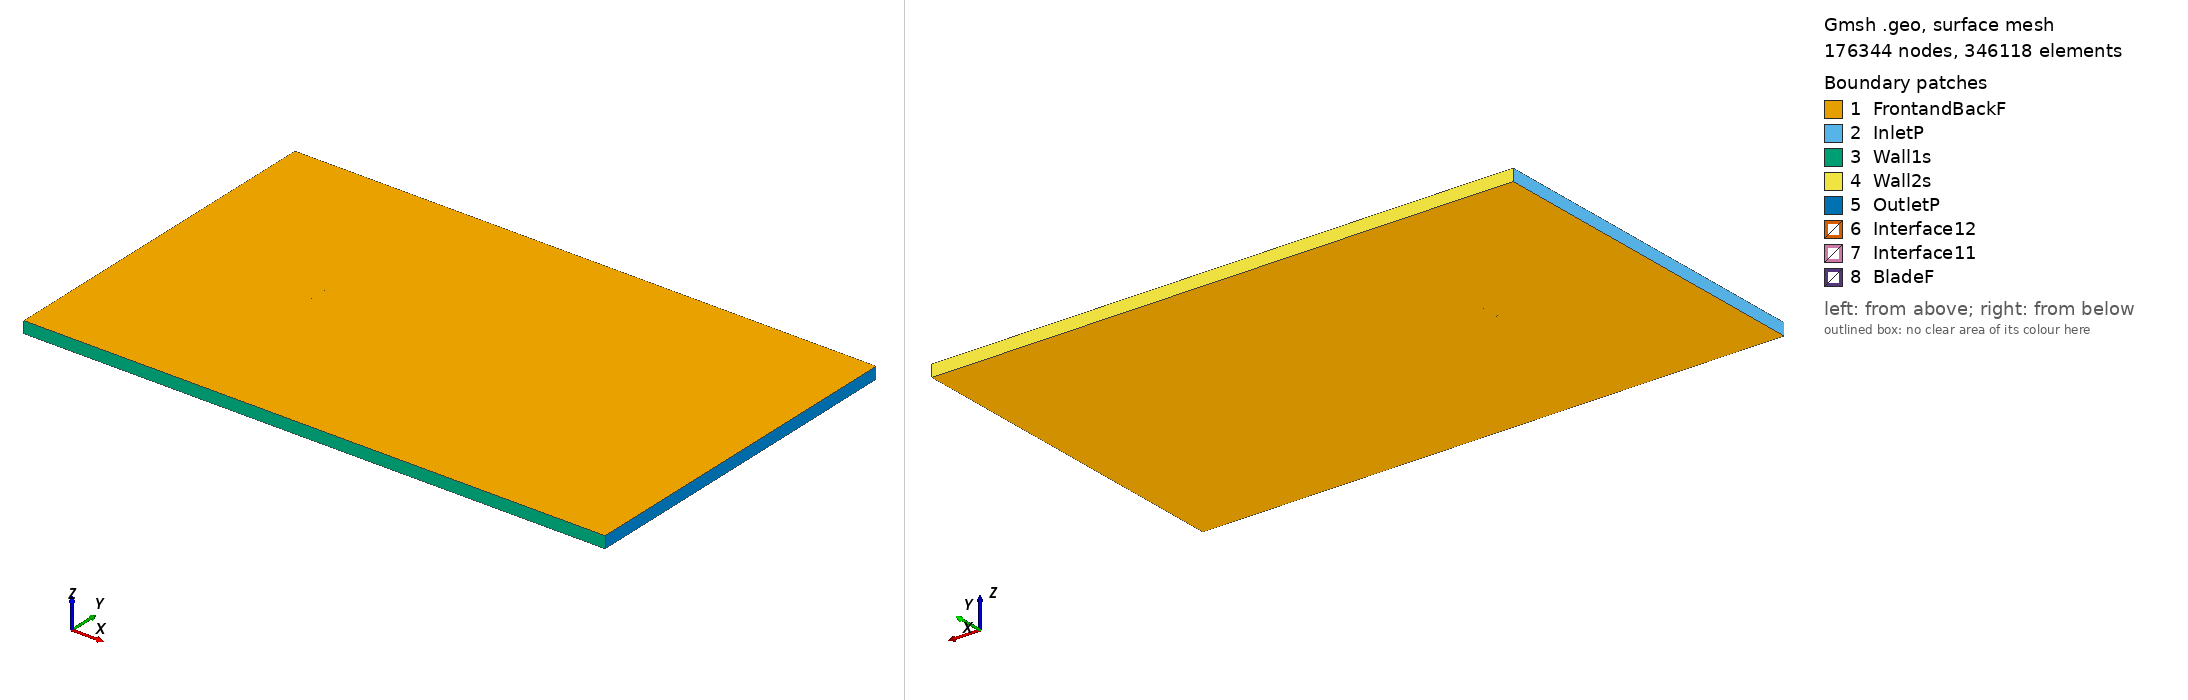

Gmsh geometry script, surface-meshed: 176344 nodes, 346118 surface elements. Boundary patches (legend numbers): 1 FrontandBackF, 2 InletP, 3 Wall1s, 4 Wall2s, 5 OutletP, 6 Interface12, 7 Interface11, 8 BladeF. Left view from above one corner, right view from below the opposite corner. Legend entries are the model's physical surfaces. The drawing asked Gmsh for element sizes between 1% and 20% of the model's largest extent; the script's own settings can give other sizes.

=== marske2_tsr_-5.6298_aoa_9.7705.geo (drawn) ===
SetFactory("OpenCASCADE");

Point(1) = {0.074031, 0.716077, 0, 1.0};
Point(2) = {0.064493, 0.718954, 0, 1.0};
Point(3) = {0.049470, 0.723452, 0, 1.0};
Point(4) = {0.034450, 0.727966, 0, 1.0};
Point(5) = {0.019478, 0.732755, 0, 1.0};
Point(6) = {0.004458, 0.737269, 0, 1.0};
Point(7) = {-0.010617, 0.741461, 0, 1.0};
Point(8) = {-0.025764, 0.745238, 0, 1.0};
Point(9) = {-0.033369, 0.746942, 0, 1.0};
Point(10) = {-0.040998, 0.748509, 0, 1.0};
Point(11) = {-0.048695, 0.749676, 0, 1.0};
Point(12) = {-0.056538, 0.750000, 0, 1.0};
Point(13) = {-0.060556, 0.749602, 0, 1.0};
Point(14) = {-0.064661, 0.748697, 0, 1.0};
Point(15) = {-0.068906, 0.746980, 0, 1.0};
Point(16) = {-0.071117, 0.745607, 0, 1.0};
Point(17) = {-0.073912, 0.740844, 0, 1.0};
Point(18) = {-0.072264, 0.738949, 0, 1.0};
Point(19) = {-0.070449, 0.738020, 0, 1.0};
Point(20) = {-0.066727, 0.736700, 0, 1.0};
Point(21) = {-0.062979, 0.735533, 0, 1.0};
Point(22) = {-0.059217, 0.734443, 0, 1.0};
Point(23) = {-0.051681, 0.732340, 0, 1.0};
Point(24) = {-0.044131, 0.730313, 0, 1.0};
Point(25) = {-0.036553, 0.728455, 0, 1.0};
Point(26) = {-0.028948, 0.726750, 0, 1.0};
Point(27) = {-0.013687, 0.723633, 0, 1.0};
Point(28) = {0.001658, 0.721006, 0, 1.0};
Point(29) = {0.017063, 0.718733, 0, 1.0};
Point(30) = {0.032546, 0.716904, 0, 1.0};
Point(31) = {0.048131, 0.715673, 0, 1.0};
Point(32) = {0.063798, 0.714919, 0, 1.0};
Point(33) = {0.073774, 0.714589, 0, 1.0};
Point(34) = {-0.074031, -0.716077, 0, 1.0};
Point(35) = {-0.064493, -0.718954, 0, 1.0};
Point(36) = {-0.049470, -0.723452, 0, 1.0};
Point(37) = {-0.034450, -0.727966, 0, 1.0};
Point(38) = {-0.019478, -0.732755, 0, 1.0};
Point(39) = {-0.004458, -0.737269, 0, 1.0};
Point(40) = {0.010617, -0.741461, 0, 1.0};
Point(41) = {0.025764, -0.745238, 0, 1.0};
Point(42) = {0.033369, -0.746942, 0, 1.0};
Point(43) = {0.040998, -0.748509, 0, 1.0};
Point(44) = {0.048695, -0.749676, 0, 1.0};
Point(45) = {0.056538, -0.750000, 0, 1.0};
Point(46) = {0.060556, -0.749602, 0, 1.0};
Point(47) = {0.064661, -0.748697, 0, 1.0};
Point(48) = {0.068906, -0.746980, 0, 1.0};
Point(49) = {0.071117, -0.745607, 0, 1.0};
Point(50) = {0.073912, -0.740844, 0, 1.0};
Point(51) = {0.072264, -0.738949, 0, 1.0};
Point(52) = {0.070449, -0.738020, 0, 1.0};
Point(53) = {0.066727, -0.736700, 0, 1.0};
Point(54) = {0.062979, -0.735533, 0, 1.0};
Point(55) = {0.059217, -0.734443, 0, 1.0};
Point(56) = {0.051681, -0.732340, 0, 1.0};
Point(57) = {0.044131, -0.730313, 0, 1.0};
Point(58) = {0.036553, -0.728455, 0, 1.0};
Point(59) = {0.028948, -0.726750, 0, 1.0};
Point(60) = {0.013687, -0.723633, 0, 1.0};
Point(61) = {-0.001658, -0.721006, 0, 1.0};
Point(62) = {-0.017063, -0.718733, 0, 1.0};
Point(63) = {-0.032546, -0.716904, 0, 1.0};
Point(64) = {-0.048131, -0.715673, 0, 1.0};
Point(65) = {-0.063798, -0.714919, 0, 1.0};
Point(66) = {-0.073774, -0.714589, 0, 1.0};

// Lines: first blade (splines 1-4)
Spline(1) = {1:33};
Spline(2) = {33,1};

// Lines: second blade (splines 5-8)
Spline(3) = {34:66};
Spline(4) = {66,34};

// Outer domain (points 20001-4 and lines)
Point(67) = {-13.50000000, -15.00000000, 0, 1.0};
Point(68) = {-13.50000000, 15.00000000, 0, 1.0};
Point(69) = {36.00000000, 15.00000000, 0, 1.0};
Point(70) = {36.00000000, -15.00000000, 0, 1.0};
Line(11) = {67, 68};
Line(12) = {68, 69};
Line(13) = {69, 70};
Line(14) = {67, 70};

// Interface (between moving and stationary domain) (circles)
Circle(9) = {0, 0, 0, 0.80000000, 0, 2*Pi};
Circle(10) = {0, 0, 0, 0.80000000, 0, 2*Pi};

// Loops collect Lines/Splines/etc (blade1, blade2, domain, first circle)
Line Loop(1) = {1:2};
Line Loop(2) = {3:4};
Line Loop(3) = {11,12,13,-14};
Line Loop(4) = {9};

// BooleanDifference cuts out the circle/interface from the domain
Plane Surface(1) = {3};
Plane Surface(2) = {4};
BooleanDifference{ Surface{1}; Delete;}{ Surface{2}; Delete;}

// This one cuts out the blades from the inner circle/interface
Line Loop(6) = {10};
Plane Surface(5) = {6};
Plane Surface(6) = {1};
Plane Surface(7) = {2};
BooleanDifference{ Surface{5}; Delete;}{ Surface{6,7}; Delete;}

// extrude to 3rd dimension
Extrude {0, 0, 1} {Surface{1}; Surface{5}; Layers{1}; Recombine;}

// Physical Surfaces are the named boundaries (patches)
Physical Surface("Interface11") = {12};
Physical Surface("Interface12") = {10};

// sides of domain
Physical Surface("InletP") = {6};
Physical Surface("OutletP") = {9};

// top and bottom of domain
Physical Surface("Wall1s") = {7};
Physical Surface("Wall2s") = {8};

// Check FrontandBackF by ensuring there is nothing in the 3rd dimension
Physical Surface("FrontandBackF") = {1,11,5,17};
Physical Surface("BladeF") = {13:16};
Physical Volume("Turbine") = {2};
Physical Volume("Farfield") = {1};

// settings for airfoil boundary layer
Field[1] = BoundaryLayer;
Field[1].EdgesList = {1:4};
Field[1].hwall_n = 1e-3;
Field[1].thickness = 1.5e-2;
Field[1].ratio = 1.05;
Field[1].Quads = 1;
BoundaryLayer Field = 1;

// control points for mesh (blade and interface)
// floor((arc length / 1.5mm)/ 2) -> Transfinite Line
Transfinite Line {1,3} = 102 Using Progression 1;
Transfinite Line {2,4} = 2 Using Progression 1;
Transfinite Line {9, 15} = 800 Using Progression 1;

// For more information on gmsh syntax, visit http://gmsh.info/doc/texinfo/gmsh.html
